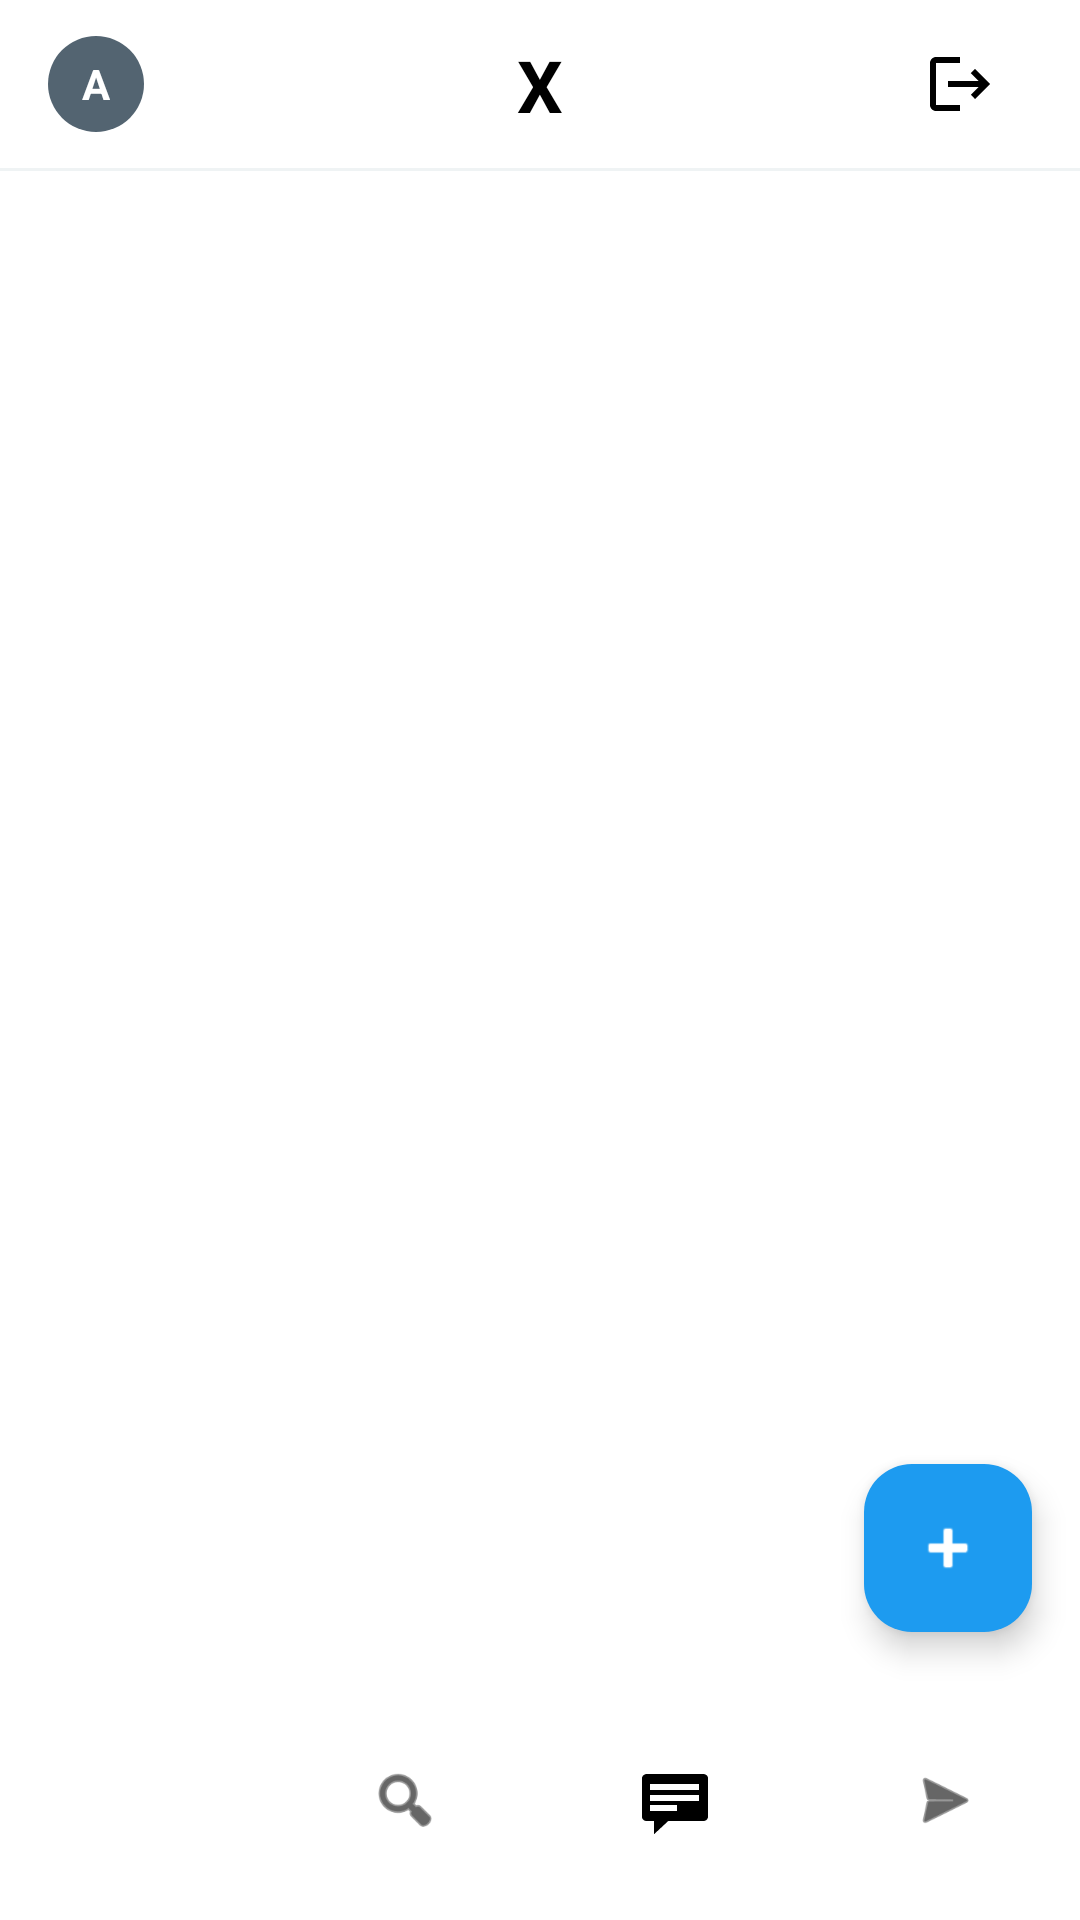

This screen was rendered from an Android layout file. Write that file and the resources it references.
<!-- AndroidManifest.xml: application theme Theme.XLiteApp -->
<!-- res/layout/activity_main.xml -->
<?xml version="1.0" encoding="utf-8"?>
<androidx.constraintlayout.widget.ConstraintLayout xmlns:android="http://schemas.android.com/apk/res/android"
    xmlns:app="http://schemas.android.com/apk/res-auto"
    xmlns:tools="http://schemas.android.com/tools"
    android:layout_width="match_parent"
    android:layout_height="match_parent"
    android:background="#FFFFFF">

    <androidx.constraintlayout.widget.ConstraintLayout
        android:id="@+id/topBar"
        android:layout_width="match_parent"
        android:layout_height="56dp"
        android:paddingHorizontal="16dp"
        app:layout_constraintTop_toTopOf="parent">

        <androidx.cardview.widget.CardView
            android:id="@+id/profileIcon"
            android:layout_width="32dp"
            android:layout_height="32dp"
            app:cardCornerRadius="16dp"
            app:cardElevation="0dp"
            app:layout_constraintStart_toStartOf="parent"
            app:layout_constraintTop_toTopOf="parent"
            app:layout_constraintBottom_toBottomOf="parent">

            <View
                android:layout_width="match_parent"
                android:layout_height="match_parent"
                android:background="#536471"/> <TextView
            android:layout_width="wrap_content"
            android:layout_height="wrap_content"
            android:text="A"
            android:textColor="#FFF"
            android:textStyle="bold"
            android:layout_gravity="center"/>
        </androidx.cardview.widget.CardView>

        <TextView
            android:layout_width="wrap_content"
            android:layout_height="wrap_content"
            android:text="X"
            android:textSize="24sp"
            android:textStyle="bold"
            android:textColor="#000000"
            app:layout_constraintStart_toStartOf="parent"
            app:layout_constraintEnd_toEndOf="parent"
            app:layout_constraintTop_toTopOf="parent"
            app:layout_constraintBottom_toBottomOf="parent"/>

        <ImageButton
            android:id="@+id/btnLogoutIcon"
            android:layout_width="48dp"
            android:layout_height="48dp"

            android:layout_marginTop="4dp"
            android:background="?attr/selectableItemBackgroundBorderless"

            android:contentDescription="Keluar Aplikasi"
            android:padding="12dp"
            android:scaleType="fitCenter"
            android:src="@drawable/ic_logout"
            app:layout_constraintEnd_toEndOf="parent"
            app:layout_constraintTop_toTopOf="parent" />

    </androidx.constraintlayout.widget.ConstraintLayout>

    <View
        android:id="@+id/divider"
        android:layout_width="match_parent"
        android:layout_height="1dp"
        android:background="#EFF3F4"
        app:layout_constraintTop_toBottomOf="@id/topBar"/>

    <androidx.recyclerview.widget.RecyclerView
        android:id="@+id/recyclerView"
        android:layout_width="match_parent"
        android:layout_height="0dp"
        android:background="#FFFFFF"
        app:layout_constraintTop_toBottomOf="@id/divider"
        app:layout_constraintBottom_toTopOf="@id/bottomNav"/>

    <com.google.android.material.floatingactionbutton.FloatingActionButton
        android:id="@+id/fabAdd"
        android:layout_width="wrap_content"
        android:layout_height="wrap_content"
        android:layout_margin="16dp"
        android:src="@android:drawable/ic_input_add"
        app:backgroundTint="#1D9BF0"
        app:tint="#FFFFFF"
        app:layout_constraintBottom_toTopOf="@id/bottomNav"
        app:layout_constraintEnd_toEndOf="parent"/>

    <com.google.android.material.bottomnavigation.BottomNavigationView
        android:id="@+id/bottomNav"
        android:layout_width="match_parent"
        android:layout_height="wrap_content"
        android:background="#FFFFFF"
        app:itemIconTint="#000000"
        app:labelVisibilityMode="unlabeled"
        app:layout_constraintBottom_toBottomOf="parent"
        app:menu="@menu/bottom_nav_menu"
        tools:layout_editor_absoluteX="0dp" />


</androidx.constraintlayout.widget.ConstraintLayout>
<!-- resources referenced by this layout -->
<resources>
  <!-- drawable ic_logout (drawable) -->
  <vector xmlns:android="http://schemas.android.com/apk/res/android"
      android:width="24dp"
      android:height="24dp"
      android:viewportWidth="24"
      android:viewportHeight="24"
      android:tint="#000000"> <path
      android:fillColor="@android:color/white"
      android:pathData="M17,7l-1.41,1.41L18.17,11H8v2h10.17l-2.58,2.58L17,17l5,-5zM4,5h8V3H4c-1.1,0 -2,0.9 -2,2v14c0,1.1 0.9,2 2,2h8v-2H4V5z"/>
  </vector>
  <style name="Theme.XLiteApp" parent="Base.Theme.XLiteApp" />
  <style name="Base.Theme.XLiteApp" parent="Theme.Material3.DayNight.NoActionBar">
          
          
      </style>
</resources>
